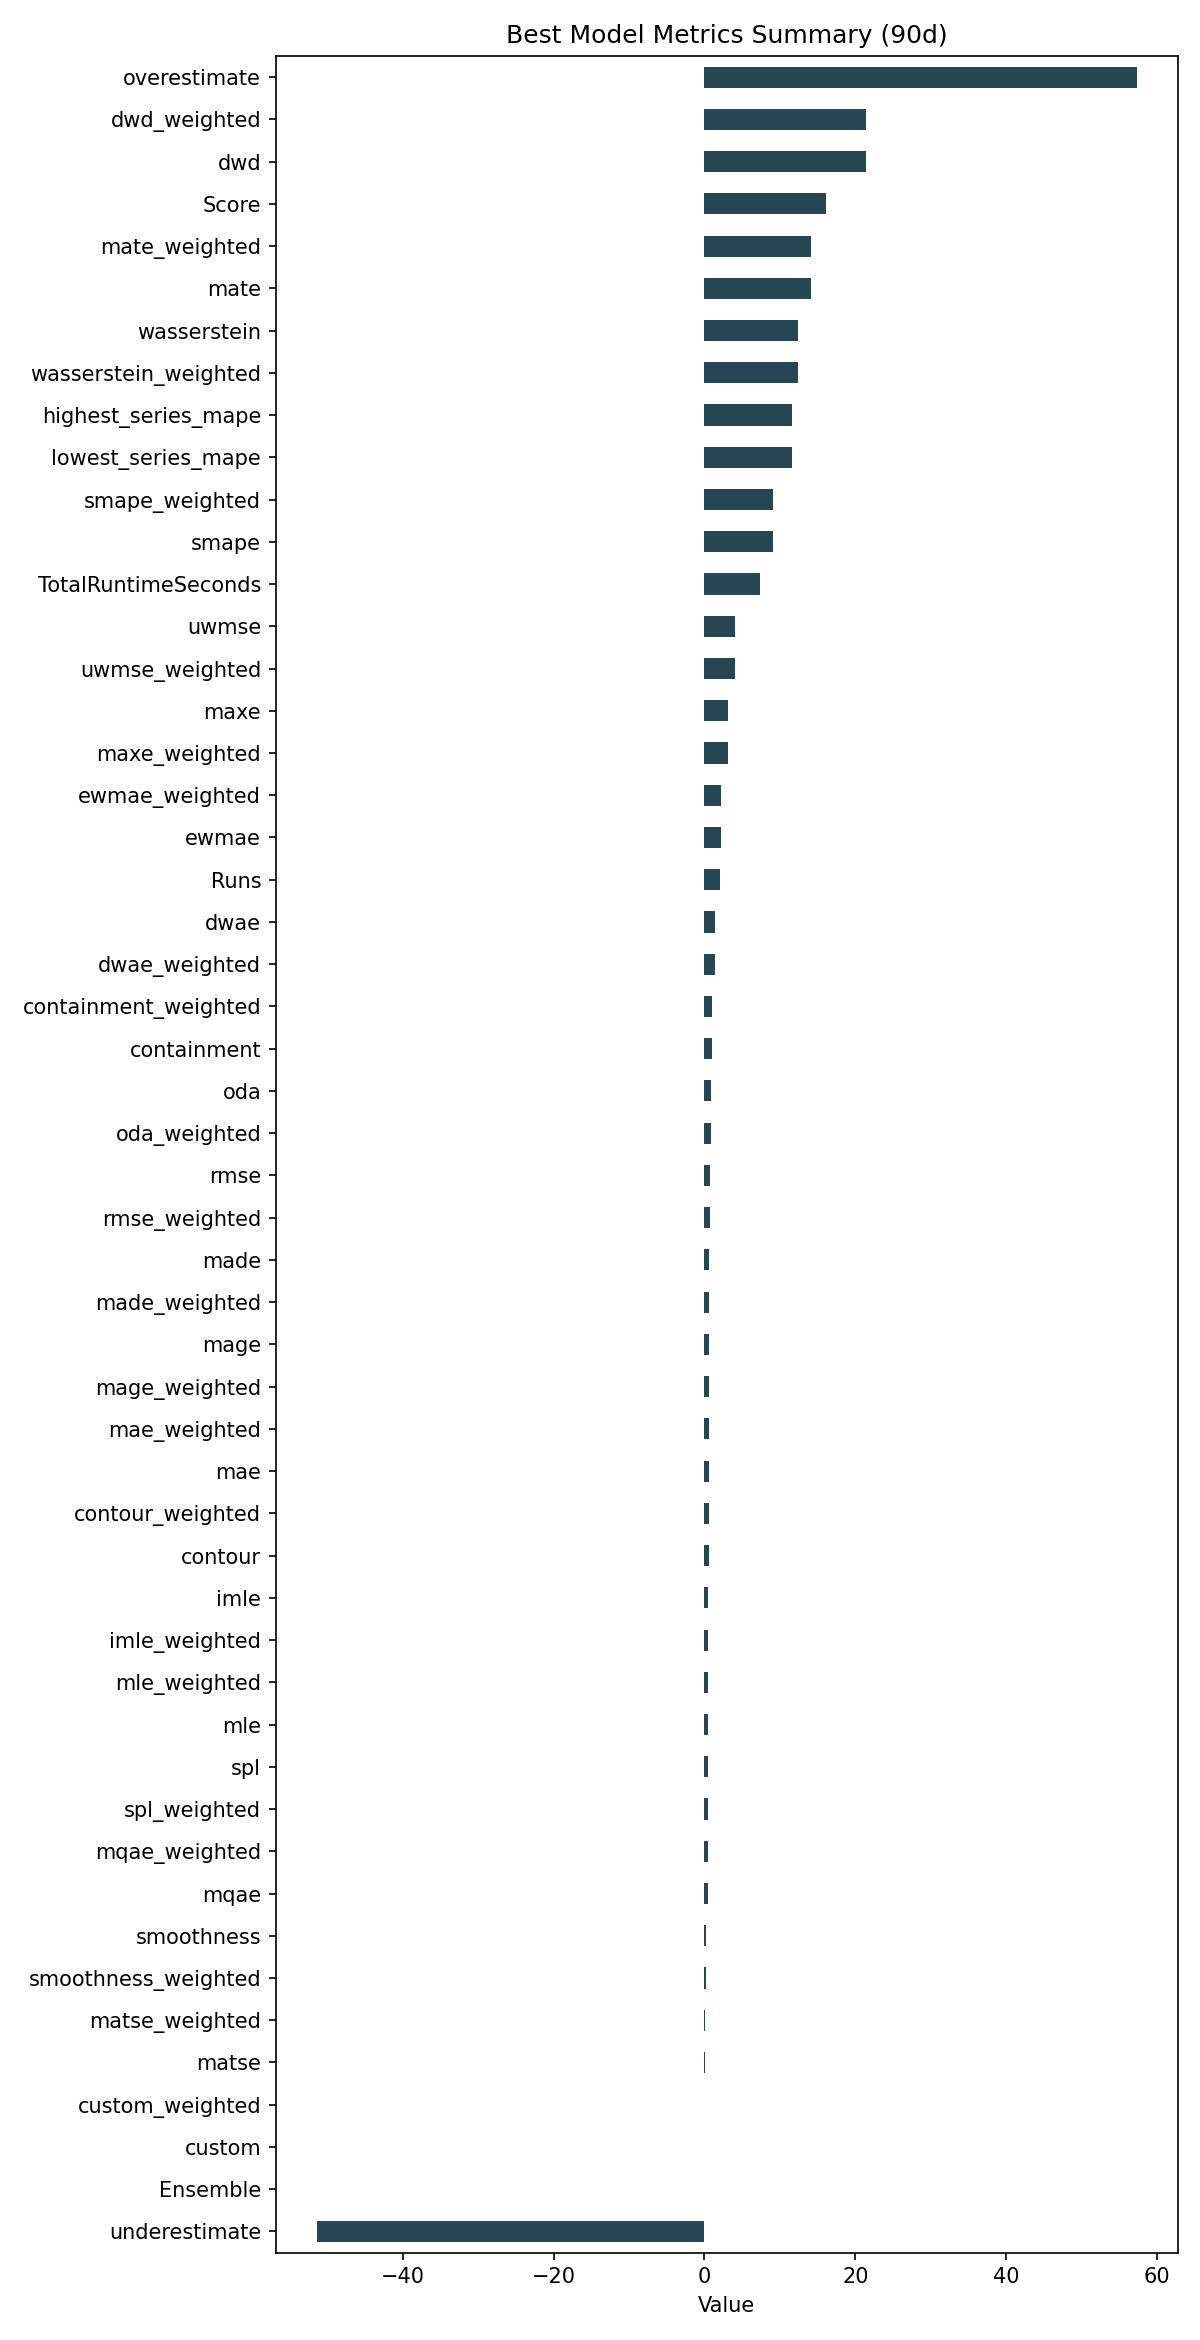

Data behind this chart, as committed beside it:
ID, Model, ModelParameters, TransformationParameters, Ensemble, Runs, smape, mae, rmse, made, mage, custom, underestimate, mle, overestimate, imle, spl, containment, contour, maxe, oda, dwae, mqae, ewmae
f44fb1b7a924afb73b8915c651920cf9, RollingRegression, {"regression_model": {"model": "ExtraTre…, {"fillna": "rolling_mean_24", "transform…, 0, 2, 9.098, 0.6036, 0.8036, 0.6488, 0.6036, 0.0, -51.38, 0.5064, 57.27, 0.5172, 0.452, 0.9833, 0.5611, 3.182, 0.8167, 1.354, 0.4171, 2.166
